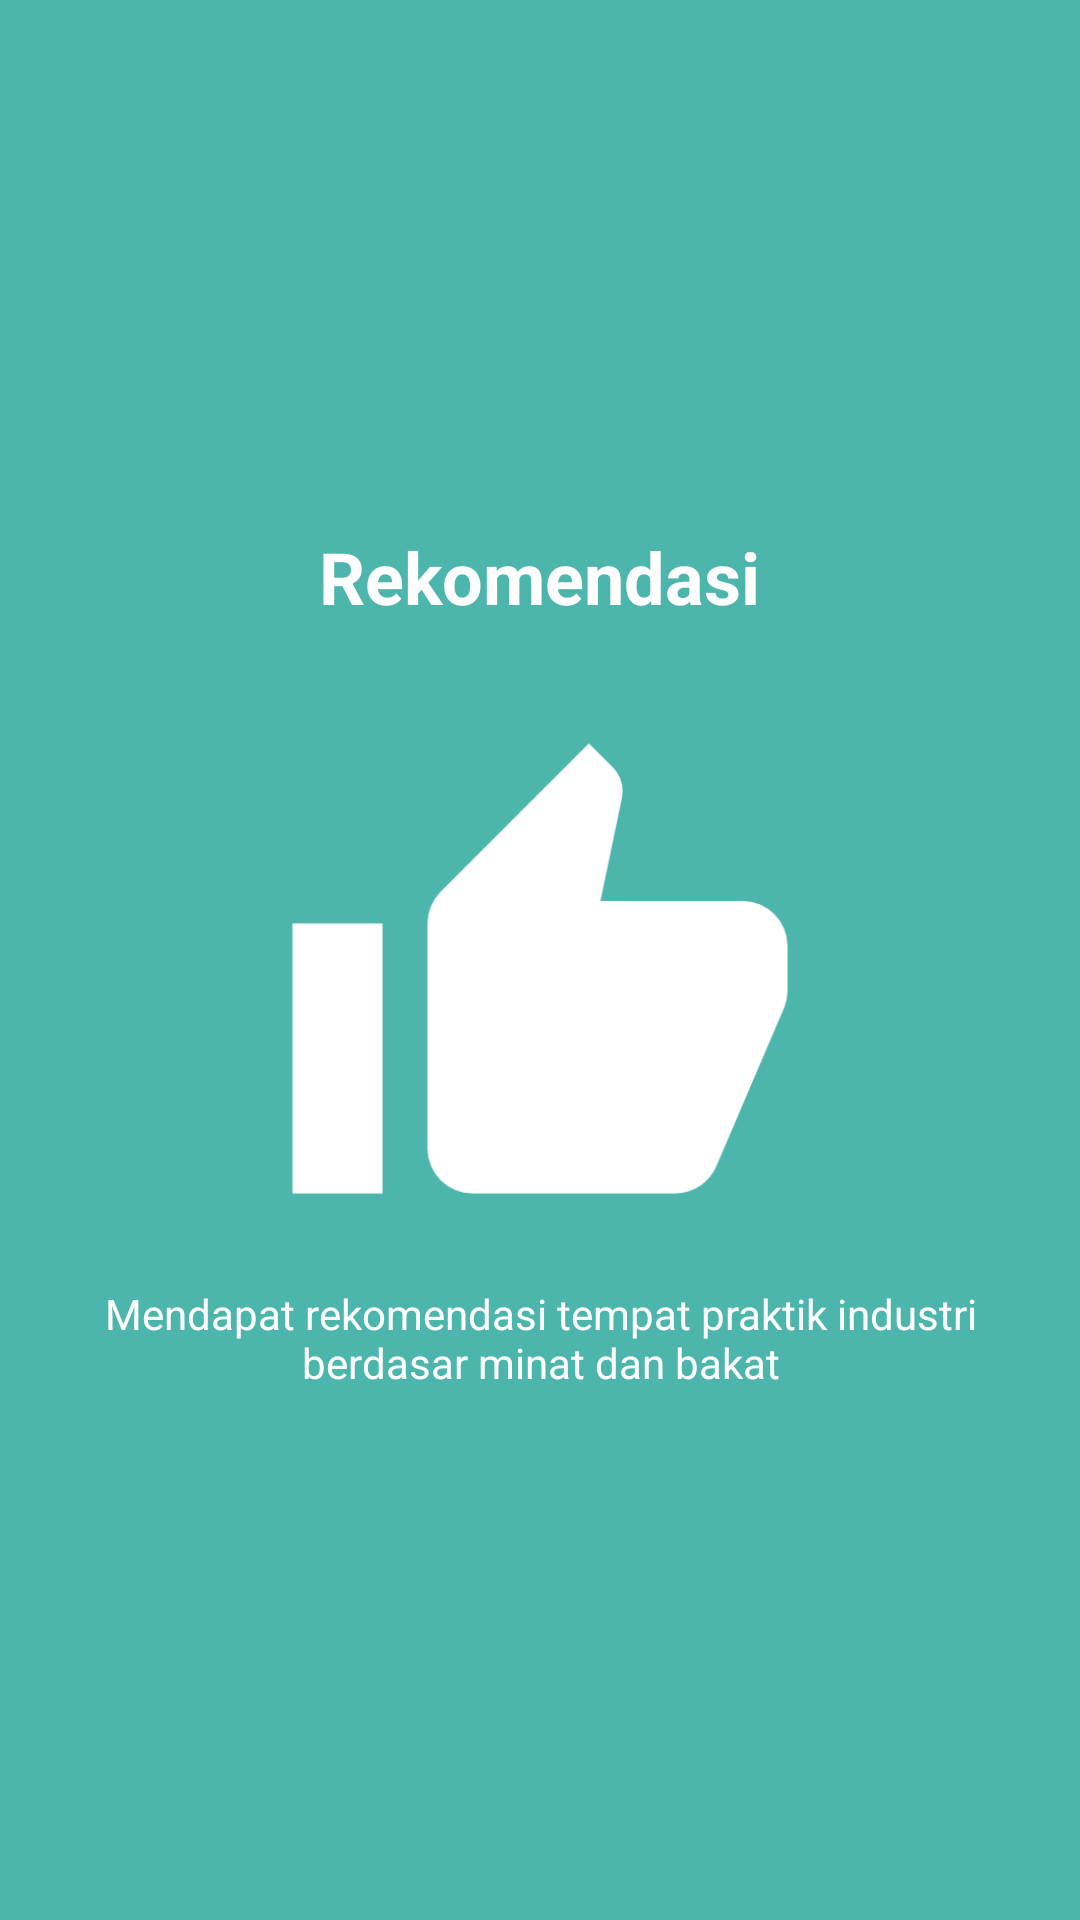

The Android layout XML behind this screen, and the referenced resources:
<!-- AndroidManifest.xml: application theme AppTheme -->
<!-- res/layout/fragment_intro2nd.xml -->
<FrameLayout xmlns:android="http://schemas.android.com/apk/res/android"
    xmlns:tools="http://schemas.android.com/tools"
    android:layout_width="match_parent"
    android:layout_height="match_parent"
    tools:context=".ui.fragment.Intro1stFragment">
    <RelativeLayout
        android:layout_width="match_parent"
        android:layout_height="match_parent"
        android:background="@color/intro_background2">
        <LinearLayout
            android:layout_centerInParent="true"
            android:layout_width="wrap_content"
            android:layout_height="wrap_content"
            android:orientation="vertical"
            android:gravity="center"
            android:paddingRight="16dp"
            android:paddingLeft="16dp">
            <TextView
                android:layout_width="wrap_content"
                android:layout_height="wrap_content"
                android:text="Rekomendasi"
                android:textStyle="bold"
                android:textSize="24sp"
                android:textColor="@android:color/white" />
            <ImageView
                android:layout_width="180dp"
                android:layout_height="180dp"
                android:layout_marginTop="32dp"
                android:src="@drawable/ic_recomendation" />
            <TextView
                android:layout_width="wrap_content"
                android:layout_height="wrap_content"
                android:layout_marginTop="8dp"
                android:textAlignment="center"
                android:textColor="@android:color/white"
                android:text="Mendapat rekomendasi tempat praktik industri berdasar minat dan bakat"/>
        </LinearLayout>

    </RelativeLayout>

</FrameLayout>
<!-- resources referenced by this layout -->
<resources>
  <color name="intro_background2">#4db6ac</color>
  <!-- drawable ic_recomendation: png bitmap (drawable-mdpi, 1930 bytes) -->
  <style name="AppTheme" parent="Theme.AppCompat.Light.NoActionBar">
          
          <item name="colorPrimary">@color/colorPrimary</item>
          <item name="colorPrimaryDark">@color/colorPrimaryDark</item>
          <item name="colorAccent">@color/accent_material_light</item>
      </style>
  <color name="colorPrimary">#3F51B5</color>
  <color name="colorPrimaryDark">#303F9F</color>
</resources>
